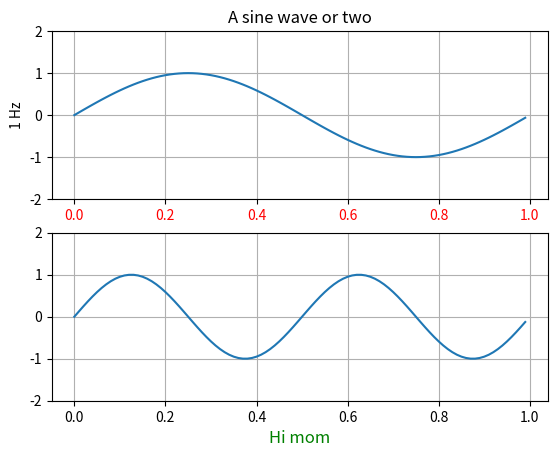

Here is the Python script that generated this plot:
%matplotlib inline

from matplotlib.pyplot import figure, show
from numpy import arange, sin, pi

t = arange(0.0, 1.0, 0.01)

fig = figure(1)

ax1 = fig.add_subplot(211)
ax1.plot(t, sin(2*pi * t))
ax1.grid(True)
ax1.set_ylim((-2, 2))
ax1.set_ylabel('1 Hz')
ax1.set_title('A sine wave or two')

ax1.xaxis.set_tick_params(labelcolor='r')


ax2 = fig.add_subplot(212)
ax2.plot(t, sin(2 * 2*pi * t))
ax2.grid(True)
ax2.set_ylim((-2, 2))
l = ax2.set_xlabel('Hi mom')
l.set_color('g')
l.set_fontsize('large')

show()